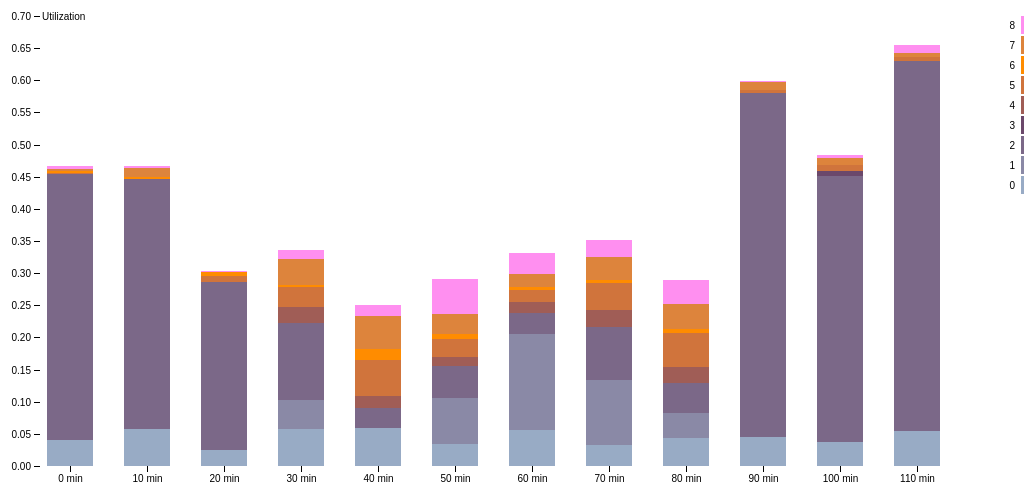
D3 v4 page, settled after 480 driven frames (8 s of simulated time); the page loaded 1 data file(s).



var svg = d3.select("svg"),
    margin = {top: 20, right: 20, bottom: 30, left: 40},
    width = +svg.attr("width") - margin.left - margin.right,
    height = +svg.attr("height") - margin.top - margin.bottom,
    g = svg.append("g").attr("transform", "translate(" + margin.left + "," + margin.top + ")");

var x = d3.scaleBand()
    .rangeRound([0, width])
    .padding(0.4)
    .align(0.1);

var y = d3.scaleLinear()
    .rangeRound([height, 0]);

var z = d3.scaleOrdinal()
    .range(["#98abc5", "#8a89a6", "#7b6888", "#6b486b", "#a05d56", "#d0743c", "#ff8c00", "#dd843c", "#ff8ff0"]);

var stack = d3.stack();

d3.csv("mod_type_data.txt", type, function(error, data) {
  if (error) throw error;

  

  x.domain(data.map(function(d) { return d.time; }));
  y.domain([0, d3.max(data, function(d) { return d.total; })]).nice();
  z.domain(data.columns.slice(1));

  g.selectAll(".serie")
    .data(stack.keys(data.columns.slice(1))(data))
    .enter().append("g")
      .attr("class", "serie")
      .attr("fill", function(d) { return z(d.key); })
    .selectAll("rect")
    .data(function(d) { return d; })
    .enter().append("rect")
      .attr("x", function(d) { return x(d.data.time); })
      .attr("y", function(d) { return y(d[1]); })
      .attr("height", function(d) { return y(d[0]) - y(d[1]); })
      .attr("width", x.bandwidth());
	  
  g.append("g")
      .attr("class", "axis axis--x")
      .attr("transform", "translate(0," + height + ")")
      .call(d3.axisBottom(x));
	

  g.append("g")
      .attr("class", "axis axis--y")
      .call(d3.axisLeft(y).ticks(20))
    .append("text")
      .attr("x", 2)
      .attr("y", y(y.ticks(10).pop()))
      .attr("dy", "0.35em")
      .attr("text-anchor", "start")
      .attr("fill", "#000")
      .text("Utilization");

  var legend = g.selectAll(".legend")
    .data(data.columns.slice(1).reverse())
    .enter().append("g")
      .attr("class", "legend")
      .attr("transform", function(d, i) { return "translate(35," + i * 20 + ")"; })
      .style("font", "10px sans-serif");

  legend.append("rect")
      .attr("x", width - 18)
      .attr("width", 18)
      .attr("height", 18)
      .attr("fill", z);

  legend.append("text")
      .attr("x", width - 24)
      .attr("y", 9)
      .attr("dy", ".35em")
      .attr("text-anchor", "end")
      .text(function(d) { return d; });
});

function type(d, i, columns) {
  for (i = 1, t = 0; i < columns.length; ++i) t += d[columns[i]] = +d[columns[i]];
  d.total = t;
  return d;
}



### data: mod_type_data.txt
time, 0, 1, 2, 3, 4, 5, 6, 7, 8
0 min, 0.04067, 0, 0.4131, 0, 0, 0.001386, 0.003035, 0.003671, 0.004651
10 min, 0.05679, 0, 0.3902, 0, 0, 0, 0.002579, 0.01328, 0.003772
20 min, 0.02555, 0, 0.2602, 0, 0, 0.009852, 0.006003, 7.75E-5, 0.00206
30 min, 0.0579, 0.04441, 0.1207, 0, 0.02386, 0.03213, 0.00311, 0.04009, 0.01406
40 min, 0.05938, 0, 0.03092, 0, 0.01823, 0.05682, 0.01674, 0.05182, 0.01577
50 min, 0.03381, 0.07192, 0.04925, 0, 0.0151, 0.02821, 0.006402, 0.03243, 0.05416
60 min, 0.05594, 0.1489, 0.03291, 0, 0.01713, 0.01948, 0.003771, 0.02068, 0.03322
70 min, 0.03249, 0.1019, 0.0815, 0, 0.02729, 0.04109, 0.004772, 0.03645, 0.02585
80 min, 0.0434, 0.03981, 0.04609, 0, 0.02415, 0.05343, 0.005803, 0.03883, 0.03766
90 min, 0.04476, 0, 0.5352, 0, 0, 0.005366, 0, 0.01158, 0.001578
100 min, 0.03761, 0, 0.4132, 0.00786, 0, 0.009391, 0, 0.01165, 0.004185
110 min, 0.05429, 0, 0.5749, 0, 0, 0.007423, 0, 0.005613, 0.012